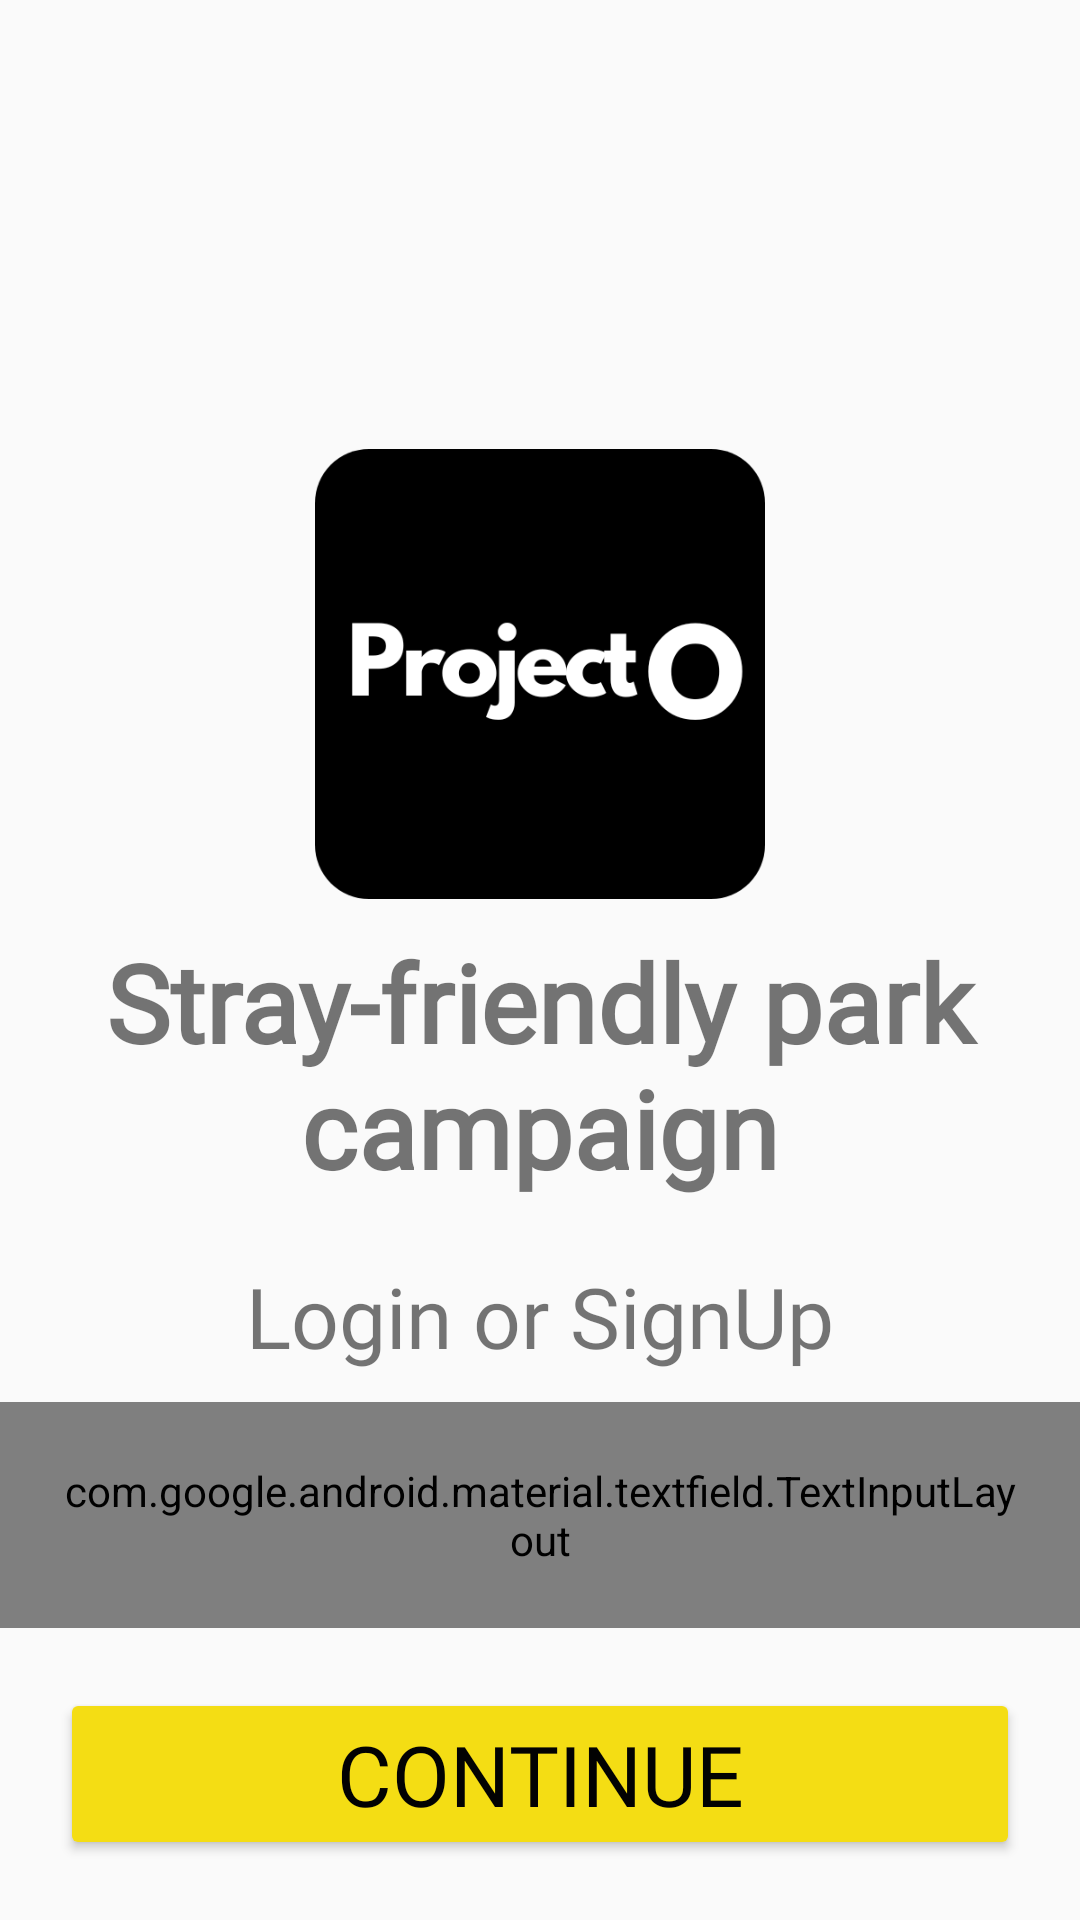

This screen was rendered from an Android layout file. Write that file and the resources it references.
<!-- AndroidManifest.xml: application theme Theme.ProjectO -->
<!-- res/layout/login_screen.xml -->
<?xml version="1.0" encoding="utf-8"?>
<RelativeLayout xmlns:android="http://schemas.android.com/apk/res/android"
    android:layout_width="match_parent"
    android:layout_height="match_parent"
    xmlns:app="http://schemas.android.com/apk/res-auto">

    <ImageView
        android:id="@+id/background"
        android:layout_width="match_parent"
        android:layout_height="match_parent"
        android:src="@drawable/background_paws"
        android:layout_above="@id/title"
        />
    
    <ImageView
    android:id="@+id/logo"
    android:layout_width="150dp"
    android:layout_height="150dp"
    android:src="@drawable/logo"
    android:layout_above="@id/title"
    android:layout_alignParentEnd="true"
    android:layout_alignParentStart="true"
    />

    <TextView
        android:id="@+id/title"
        style="@style/bold_style"
        android:layout_width="match_parent"
        android:layout_height="wrap_content"
        android:layout_above="@id/subtitle"
        android:fontFamily="@font/inriasans_bold"
        android:text="@string/dog_park"
        android:textAlignment="center"
        android:textSize="36sp" />

    <TextView
        android:id="@+id/subtitle"
        android:layout_width="match_parent"
        android:layout_height="wrap_content"
        style="@style/text_style"
        android:text="@string/login_msg"
        android:textAlignment="center"
        android:textStyle="normal"
        android:layout_above="@id/phoneInput"
        />

    <com.google.android.material.textfield.TextInputLayout
        android:id="@+id/phoneInput"
        style="@style/Widget.MaterialComponents.TextInputLayout.OutlinedBox"
        android:layout_width="match_parent"
        android:layout_height="wrap_content"
        android:layout_above="@id/continueBtn"
        android:hint="@string/phone_hint"
        android:padding="20dp"
        app:boxStrokeColor="@color/black"
        app:boxStrokeWidth="5dp">

        <com.google.android.material.textfield.TextInputEditText
            android:id="@+id/phoneText"
            android:layout_width="match_parent"
            android:layout_height="wrap_content" />

    </com.google.android.material.textfield.TextInputLayout>

    <Button
        android:id="@+id/continueBtn"
        android:layout_width="match_parent"
        android:layout_height="wrap_content"
        style="@style/btn_style"
        android:text="@string/continueBtn"
        android:layout_alignParentBottom="true"
        />


</RelativeLayout>
<!-- resources referenced by this layout -->
<resources>
  <color name="black">#FF000000</color>
  <!-- drawable logo: png bitmap (drawable, 18801 bytes) -->
  <string name="continueBtn">Continue</string>
  <string name="dog_park">Stray-friendly park campaign</string>
  <string name="login_msg">Login or SignUp</string>
  <string name="phone_hint">Enter Mobile No.</string>
  <style name="bold_style">
          <item name="android:textSize">48sp</item>
          <item name="android:padding">10dp</item>
          <item name="android:textStyle">bold</item>
          <item name="android:fontFamily">@font/inriasans_bold</item>
          <item name="android:color">@color/black</item>
      </style>
  <style name="btn_style">
          <item name="android:textSize">28sp</item>
          <item name="android:padding">10dp</item>
          <item name="android:textStyle">normal</item>
          <item name="android:fontFamily">@font/inriasans_regular</item>
          <item name="android:textColor">#020202</item>
          <item name="android:backgroundTint">@color/yellow</item>
          <item name="android:layout_margin">20dp</item>
      </style>
  <style name="text_style">
          <item name="android:textSize">28sp</item>
          <item name="android:padding">10dp</item>
          <item name="android:textStyle">bold</item>
          <item name="android:fontFamily">@font/inriasans_regular</item>
          <item name="android:color">@color/black</item>
  
      </style>
  <style name="Theme.ProjectO" parent="Base.Theme.ProjectO" />
  <color name="yellow">#F4DD14</color>
  <style name="Base.Theme.ProjectO" parent="Theme.AppCompat.DayNight.DarkActionBar">
          
          <item name="windowActionBar">false</item>
          <item name="windowNoTitle">true</item>
          <item name="colorPrimaryDark">@color/black</item>
      </style>
</resources>
